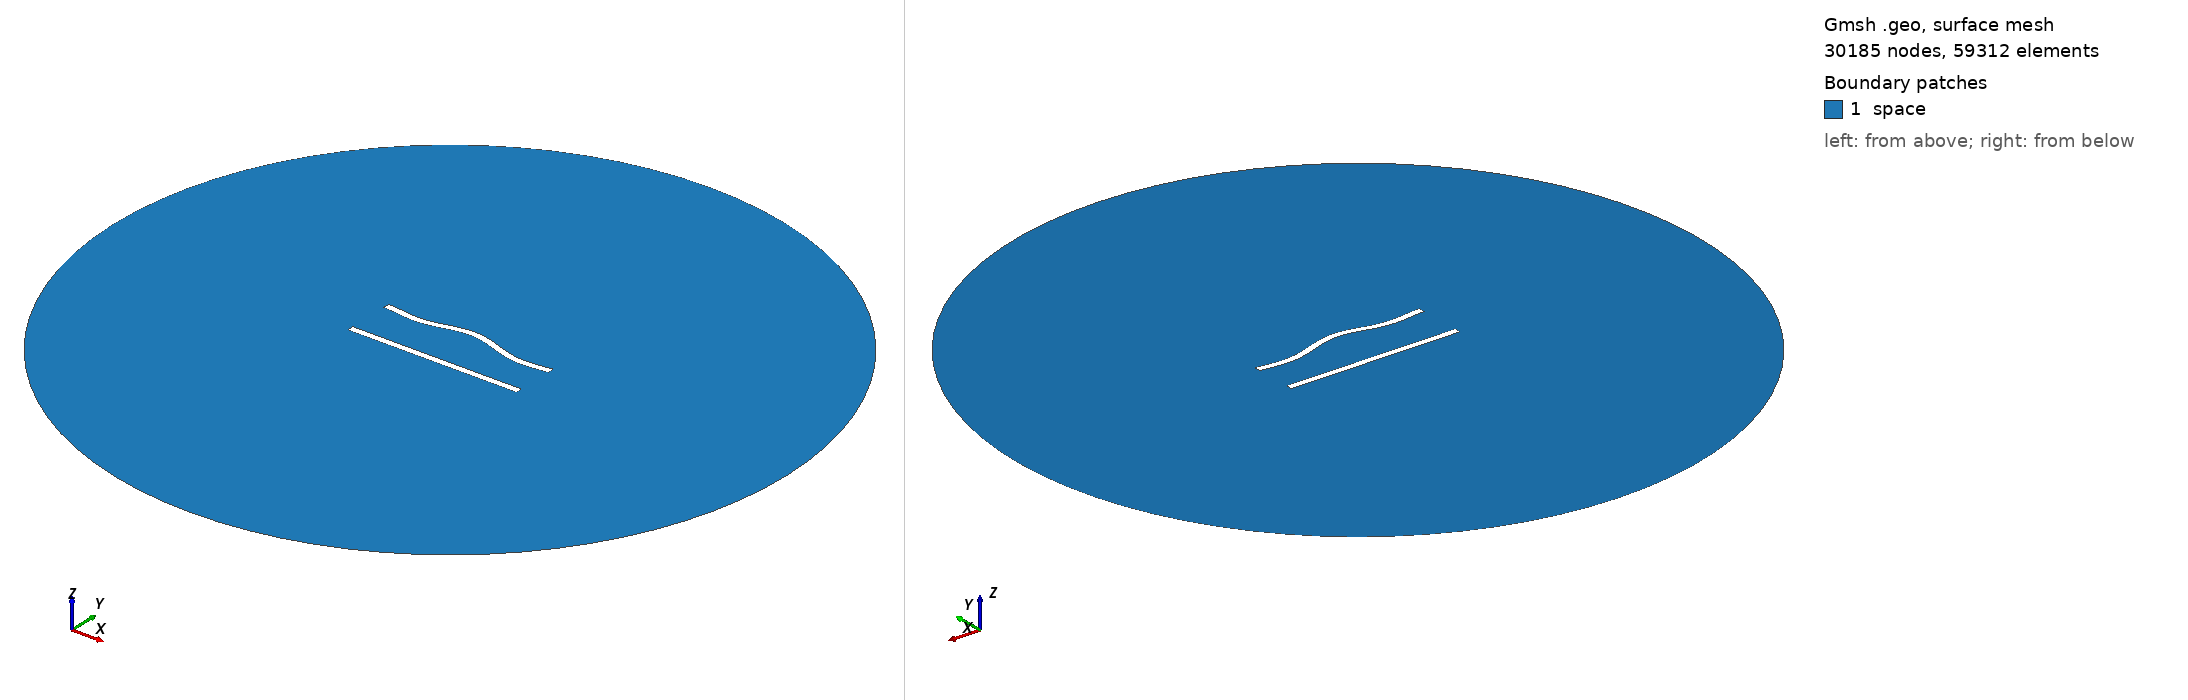

Gmsh geometry script, surface-meshed: 30185 nodes, 59312 surface elements. Boundary patches (legend numbers): 1 space. Left view from above one corner, right view from below the opposite corner. Legend entries are the model's physical surfaces. The drawing asked Gmsh for element sizes between 1% and 20% of the model's largest extent; the script's own settings can give other sizes.

=== 265.geo (drawn) ===
//---------------------------------------
// Geometry kernel
//---------------------------------------

SetFactory("OpenCASCADE");



//---------------------------------------
// Parameters of the geometry
//---------------------------------------

// Overetch of the upper plate
overetch = 0.0;

// Distance between the plates
distance = 27.5;

// Discretization over the x axis (for the deformation)
nx = 50; 

// Length of the plate
L = 100 - overetch; 

// Number of modes
n = 4; 

// 1st mode coefficient
coeff(1) = -1.5;
beta(1) = 0.596864 * 3.1415926535 / L;

// 2nd mode coefficient
coeff(2) = 1.5;
beta(2) = 1.49418 * 3.1415926535 / L;

// 3rd mode coefficient
coeff(3) = 0.0;
beta(3) = 2.50025 * 3.1415926535 / L;

// 4th mode coefficient
coeff(4) = -1.5;
beta(4) = 3.49999 * 3.1415926535 / L;



//---------------------------------------
// Upper plate (deformed rectangle)
//---------------------------------------

// Coordiantes of the upper plate
xmin = -50;
xmax = 50 - overetch;

// Height of the upper plate
yheight = 4 - 2 * overetch;

// Indexes of the points
UpperID[] = {};
LowerID[] = {};
LeftID[] = {};
RightID[] = {};

// Point index
p = 1;

// Horizontal edges
For i In {1:nx}
    x = xmin + (i-1)*(xmax - xmin)/(nx-1);

    y_bottom = distance / 2 + overetch;
    For j In {1:n}
        C = (Cosh(beta(j)*L) + Cos(beta(j)*L)) / (Sinh(beta(j)*L) + Sin(beta(j)*L));
        y_bottom  = y_bottom + coeff(j) * (Cosh(beta(j)*(x+50)) - Cos(beta(j)*(x+50)) - C * (Sinh(beta(j)*(x+50)) - Sin(beta(j)*(x+50))));
    EndFor

    y_top = y_bottom + yheight;

    Point(p) = {x, y_top, 0, 1.0};
    UpperID[i] = p;
    p = p + 1;

    Point(p) = {x, y_bottom, 0, 1.0};
    LowerID[i] = p;
    p = p + 1;
EndFor

// Create point lists
UpperPts[] = {}; LowerPts[] = {};
For i In {1:nx}
  UpperPts[] += {UpperID[i]};
  LowerPts[] += {LowerID[i]};
EndFor

// Build splines
Spline(1) = {UpperPts[]};
Spline(2) = {LowerPts[]};
Line(3) = {LowerPts[nx-1], UpperPts[nx-1]};
Line(4) = {LowerPts[0], UpperPts[0]};

// Build the plane surface
Curve Loop(1) = {2, 3, -1, -4};
Plane Surface(1) = {1};



//---------------------------------------
// Lower plate (rectangle)
//---------------------------------------

// Vertices
Point(1001) = {-50, -distance/2, 0, 1.0};
Point(1002) = { 50, -distance/2, 0, 1.0};
Point(1003) = { 50,  -distance/2 + 4, 0, 1.0};
Point(1004) = {-50,  -distance/2 + 4, 0, 1.0};

// Edges
Line(5) = {1001, 1002};
Line(6) = {1002, 1003};
Line(7) = {1003, 1004};
Line(8) = {1004, 1001};

// Plane surface
Line Loop(2) = {5, 6, 7, 8};
Plane Surface(2) = {2}; 



//---------------------------------------
// Outer (fictious) boundary
//---------------------------------------

// Points
Point(1005) = {0, 0, 0};       // Center
Point(1006) = {200, 0, 0};     // Start point
Point(1007) = {0, 200, 0};     // 90 degrees
Point(1008) = {-200, 0, 0};    // 180 degrees
Point(1009) = {0, -200, 0};    // 270 degrees

// Circle arcs (each needs start, center, end)
Circle(9) = {1006, 1005, 1007};
Circle(10) = {1007, 1005, 1008};
Circle(11) = {1008, 1005, 1009};
Circle(12) = {1009, 1005, 1006};

// Plane surface for the entire domain
Curve Loop(3) = {9, 10, 11, 12};
Surface(3) = {3};

// Subtract the plates from the whole domain to obtain the actual domain where we want to solve the equations
BooleanDifference{ Surface{3}; Delete; }{ Surface{1}; Surface{2}; Delete; }




//---------------------------------------
// Transfinite Lines/Curves
//---------------------------------------

// Set the number of points on the boundaries
r = 6;
d = 0.15;

// Plates
Transfinite Curve {1} = 50*r/4 Using Progression 1;
Transfinite Line {2} = 50*r Using Progression 1;
Transfinite Curve {3, 4} = 2*r Using Progression 1+d;
Transfinite Line {5} = 50*r/4 Using Progression 1;
Transfinite Line {7} = 50*r Using Progression 1;
Transfinite Line {6} = 2*r Using Progression 1-d;
Transfinite Line {8} = 2*r Using Progression 1+d;

// Outer boundary
Transfinite Line {9, 10, 11, 12} = 20 Using Progression 1;



//---------------------------------------
// Physical groups
//---------------------------------------                

// Physical curves (boundaries)
Physical Line("force_segment", 10) = {2};
Physical Line("upper_plate", 11) = {1, 3, 4};
Physical Line("lower_plate", 12) = {5, 6, 7, 8};
Physical Line("boundary", 20) = {9, 10, 11, 12};

// Physical Surfaces
Physical Surface("space", 30) = {3};



//---------------------------------------
// 6. Generate the Mesh
//---------------------------------------

// 2D mesh generation
Mesh 2;
